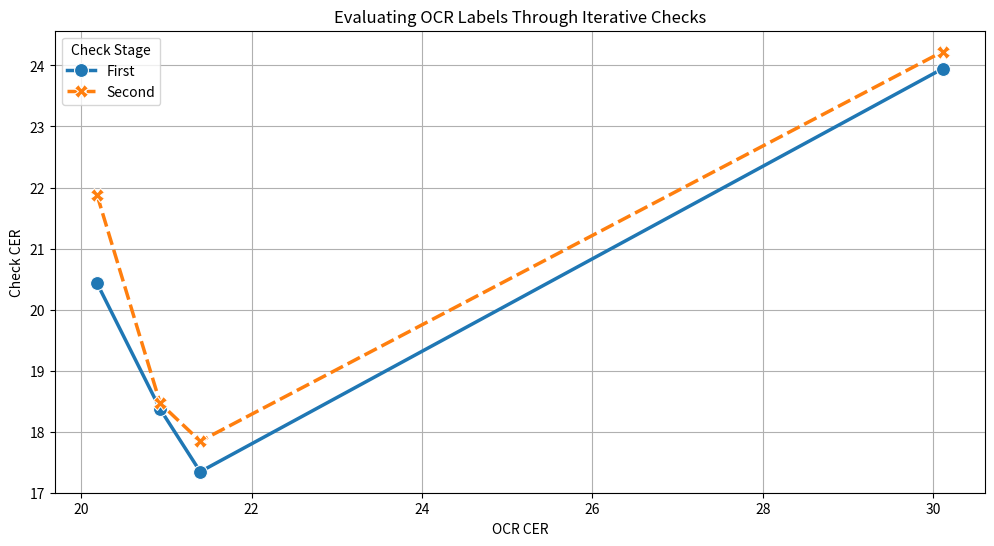

Recreate this plot in Python.
import warnings

import matplotlib.pyplot as plt
import pandas as pd
import seaborn as sns

# Suppress the specific FutureWarnings
warnings.filterwarnings("ignore", category=FutureWarning, module='pandas')
warnings.filterwarnings("ignore", category=FutureWarning, module='seaborn')

# Data from the table
data = {
    'OCR CER': [30.11, 30.11, 21.398, 21.398, 20.187, 20.187, 20.928, 20.928],
    'Check': ['First', 'Second', 'First', 'Second', 'First', 'Second', 'First', 'Second'],
    'Check CER': [23.946, 24.225, 17.344, 17.844, 20.432, 21.878, 18.369, 18.464]
}

# Create a DataFrame
df = pd.DataFrame(data)

# Plot the data
plt.figure(figsize=(12, 6))

# Plot Check CER
sns.lineplot(x='OCR CER', y='Check CER', hue='Check', style='Check', markers=True, data=df, palette='tab10', linewidth=2.5, markersize=10)

# Customize the plot
plt.title('Evaluating OCR Labels Through Iterative Checks')
plt.xlabel('OCR CER')
plt.ylabel('Check CER')
plt.legend(title='Check Stage', loc='upper left')
plt.grid(True)

# Display the plot
plt.show()
